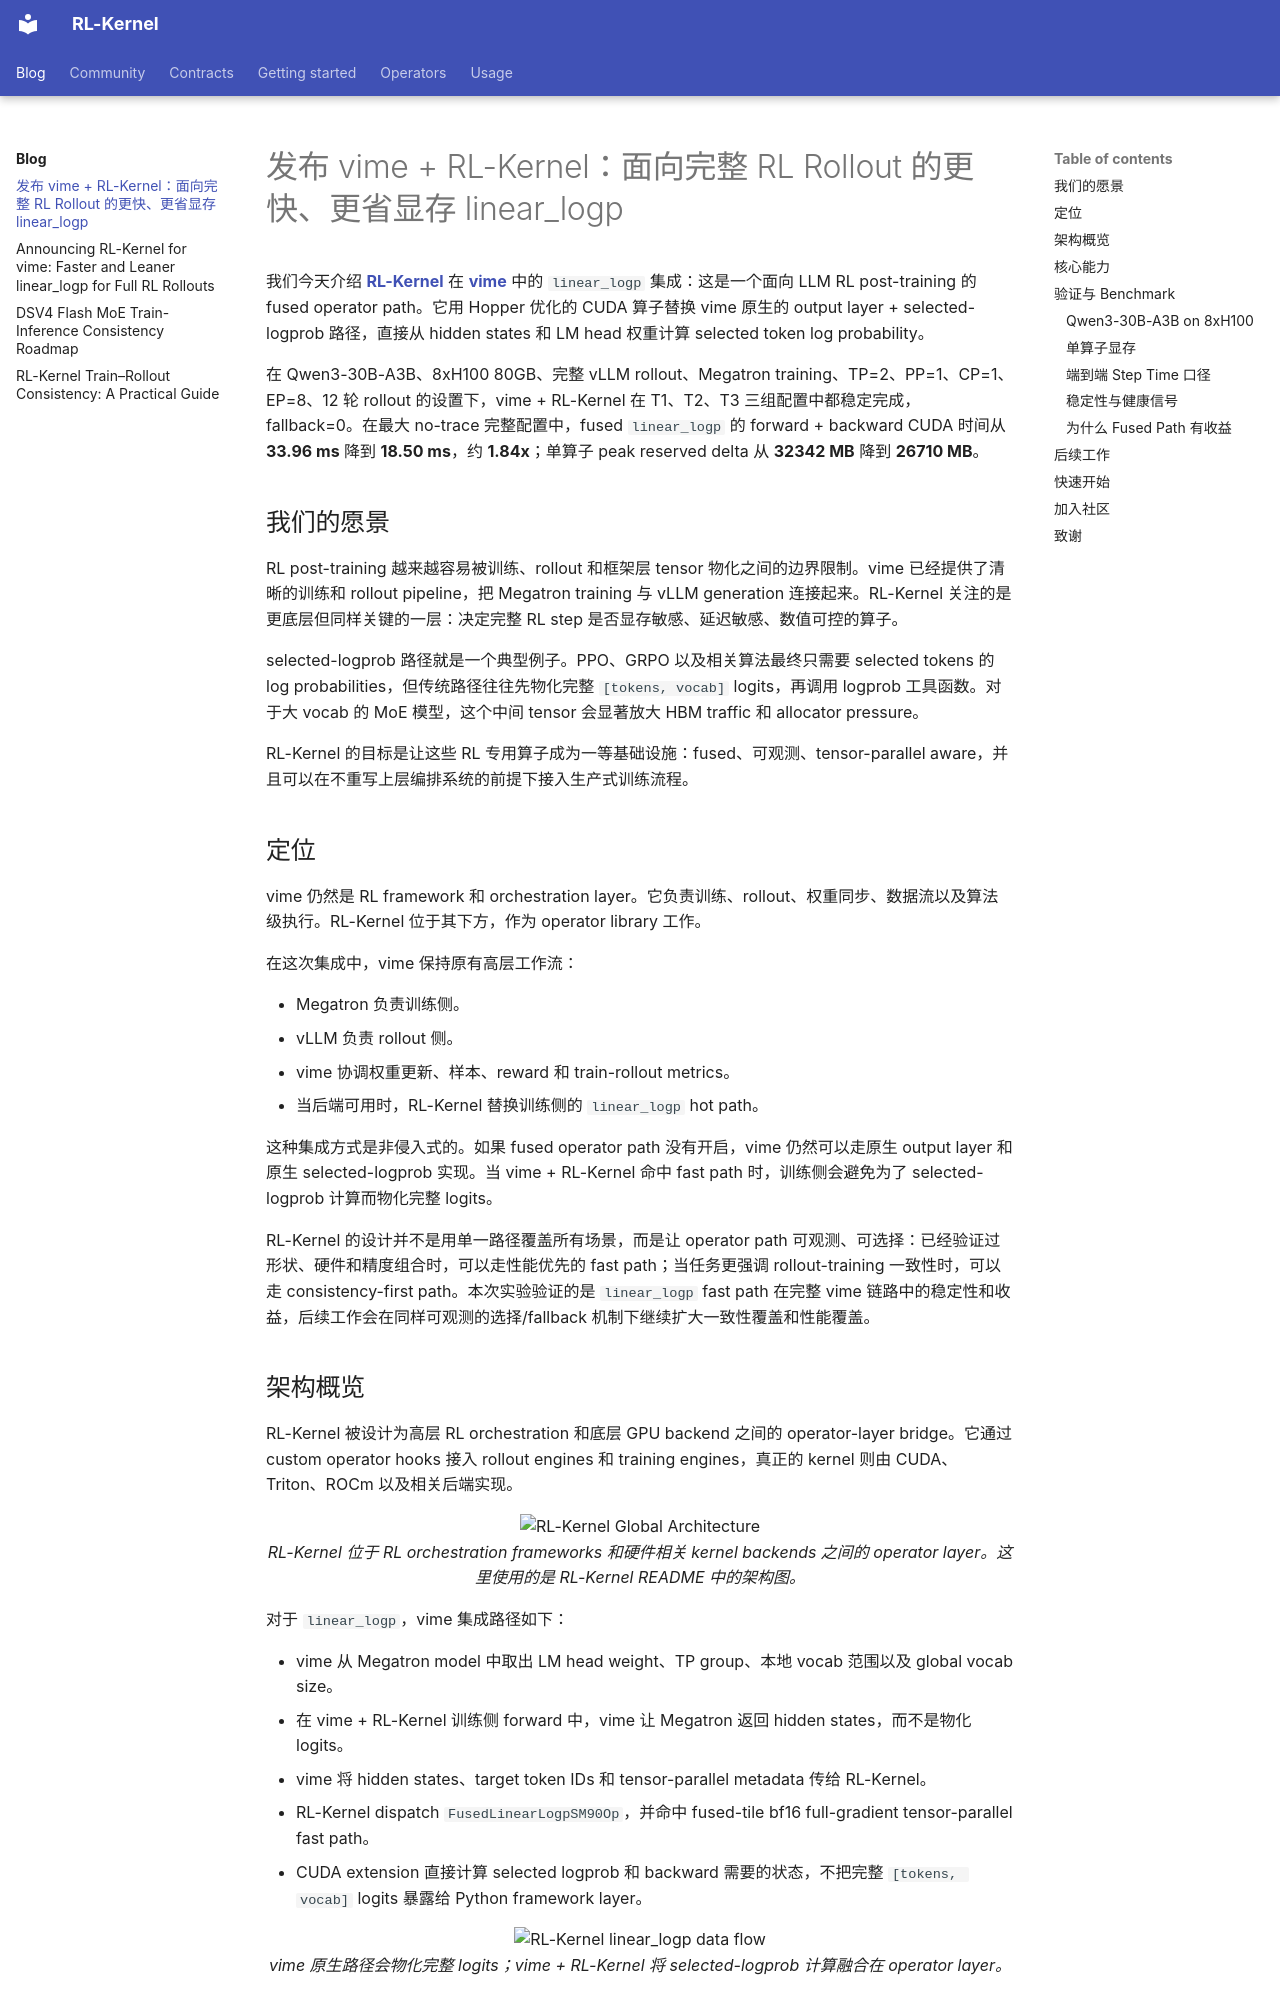

repository: RL-Align/RL-Kernel · page: blog/2026-07-08-announcing-rl-kernel-linear-logp-for-vime-zh/index.html · generator: mkdocs

---
layout: post
title: "发布 vime + RL-Kernel：面向完整 RL Rollout 的更快、更省显存 linear_logp"
author: "RL-Kernel Contributors and the vime Team"
image: "../../assets/RL-Kernel%20underlying%20operator%20library%20technical%20architecture.png"
summary: "RL-Kernel 将 SM90 tensor-parallel fused linear_logp 接入 vime，在完整 8xH100 rollout 训练中降低单算子 CUDA 时间和单算子显存峰值。"
read_time_minutes: 7
tags:
  - reinforcement-learning
  - kernels
  - post-training
---

我们今天介绍 [**RL-Kernel**](https://github.com/RL-Align/RL-Kernel) 在 [**vime**](https://github.com/vllm-project/vime) 中的 `linear_logp` 集成：这是一个面向 LLM RL post-training 的 fused operator path。它用 Hopper 优化的 CUDA 算子替换 vime 原生的 output layer + selected-logprob 路径，直接从 hidden states 和 LM head 权重计算 selected token log probability。

在 Qwen3-30B-A3B、8xH100 80GB、完整 vLLM rollout、Megatron training、TP=2、PP=1、CP=1、EP=8、12 轮 rollout 的设置下，vime + RL-Kernel 在 T1、T2、T3 三组配置中都稳定完成，fallback=0。在最大 no-trace 完整配置中，fused `linear_logp` 的 forward + backward CUDA 时间从 **33.96 ms** 降到 **18.50 ms**，约 **1.84x**；单算子 peak reserved delta 从 **32342 MB** 降到 **26710 MB**。

## 我们的愿景

RL post-training 越来越容易被训练、rollout 和框架层 tensor 物化之间的边界限制。vime 已经提供了清晰的训练和 rollout pipeline，把 Megatron training 与 vLLM generation 连接起来。RL-Kernel 关注的是更底层但同样关键的一层：决定完整 RL step 是否显存敏感、延迟敏感、数值可控的算子。

selected-logprob 路径就是一个典型例子。PPO、GRPO 以及相关算法最终只需要 selected tokens 的 log probabilities，但传统路径往往先物化完整 `[tokens, vocab]` logits，再调用 logprob 工具函数。对于大 vocab 的 MoE 模型，这个中间 tensor 会显著放大 HBM traffic 和 allocator pressure。

RL-Kernel 的目标是让这些 RL 专用算子成为一等基础设施：fused、可观测、tensor-parallel aware，并且可以在不重写上层编排系统的前提下接入生产式训练流程。

## 定位

vime 仍然是 RL framework 和 orchestration layer。它负责训练、rollout、权重同步、数据流以及算法级执行。RL-Kernel 位于其下方，作为 operator library 工作。

在这次集成中，vime 保持原有高层工作流：

- Megatron 负责训练侧。
- vLLM 负责 rollout 侧。
- vime 协调权重更新、样本、reward 和 train-rollout metrics。
- 当后端可用时，RL-Kernel 替换训练侧的 `linear_logp` hot path。

这种集成方式是非侵入式的。如果 fused operator path 没有开启，vime 仍然可以走原生 output layer 和原生 selected-logprob 实现。当 vime + RL-Kernel 命中 fast path 时，训练侧会避免为了 selected-logprob 计算而物化完整 logits。

RL-Kernel 的设计并不是用单一路径覆盖所有场景，而是让 operator path 可观测、可选择：已经验证过形状、硬件和精度组合时，可以走性能优先的 fast path；当任务更强调 rollout-training 一致性时，可以走 consistency-first path。本次实验验证的是 `linear_logp` fast path 在完整 vime 链路中的稳定性和收益，后续工作会在同样可观测的选择/fallback 机制下继续扩大一致性覆盖和性能覆盖。
